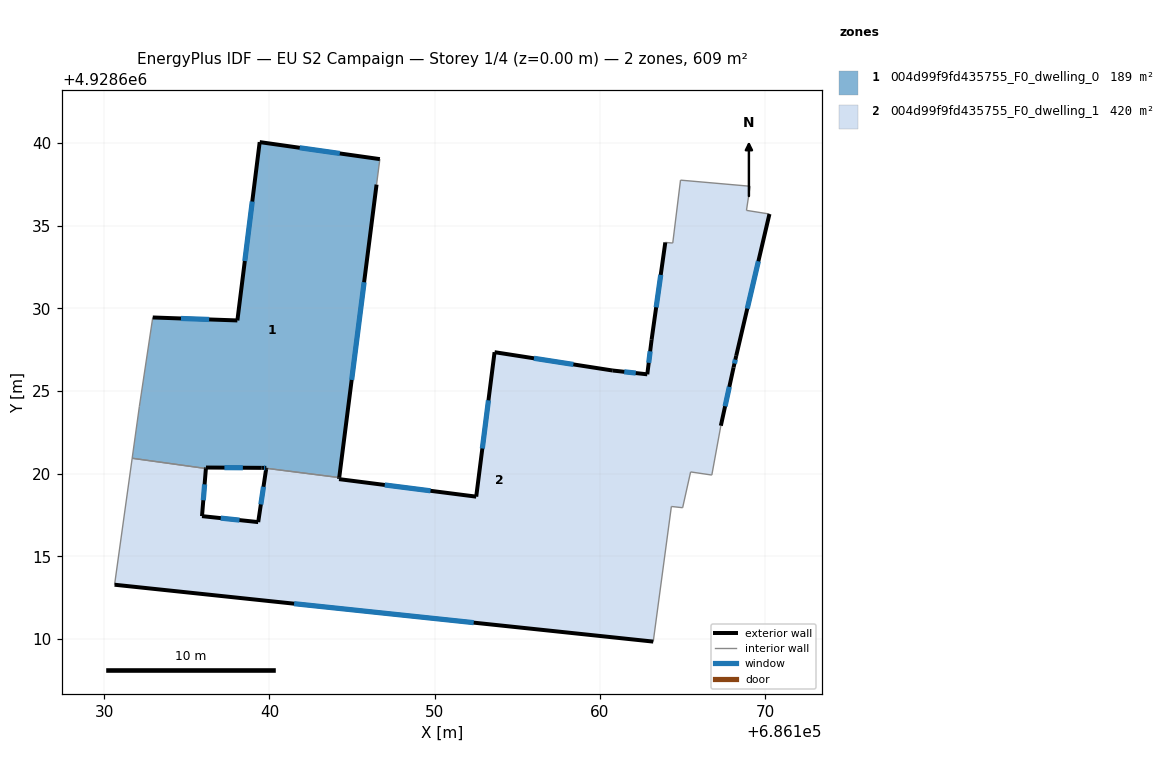
=== STOREY PLAN SPEC (per zone: floor XY polygon, exterior-wall plan segments, windows/doors) ===
zone 1: 004d99f9fd435755_F0_dwelling_0  (188.9 m²)
  floor: (686144.22, 4928619.76) (686146.48, 4928637.49) (686146.68, 4928639.03) (686139.41, 4928640.06) (686138.06, 4928629.27) (686132.94, 4928629.45) (686132.13, 4928624.06) (686131.69, 4928620.93) (686136.15, 4928620.31) (686136.16, 4928620.36) (686136.16, 4928620.37) (686139.51, 4928620.35) (686139.61, 4928620.35) (686139.81, 4928620.35) (686139.81, 4928620.32)
  exterior wall: (686136.16, 4928620.37) – (686136.16, 4928620.36)  [0.0 m]
  exterior wall: (686136.16, 4928620.36) – (686136.15, 4928620.31)  [0.0 m]
  exterior wall: (686132.94, 4928629.45) – (686138.06, 4928629.27)  [5.1 m]
    window: (686134.65, 4928629.39) – (686136.35, 4928629.33)  [1.7 m²]
  exterior wall: (686138.06, 4928629.27) – (686139.41, 4928640.06)  [10.9 m]
    window: (686138.51, 4928632.86) – (686138.96, 4928636.46)  [3.6 m²]
  exterior wall: (686139.41, 4928640.06) – (686146.68, 4928639.03)  [7.3 m]
    window: (686141.83, 4928639.71) – (686144.26, 4928639.37)  [2.4 m²]
  exterior wall: (686146.48, 4928637.49) – (686144.22, 4928619.76)  [17.9 m]
    window: (686145.73, 4928631.58) – (686144.97, 4928625.67)  [6.0 m²]
  exterior wall: (686139.81, 4928620.32) – (686139.81, 4928620.35)  [0.0 m]
  exterior wall: (686139.81, 4928620.35) – (686139.61, 4928620.35)  [0.2 m]
    window: (686139.74, 4928620.35) – (686139.67, 4928620.35)  [0.1 m²]
  exterior wall: (686139.61, 4928620.35) – (686139.51, 4928620.35)  [0.1 m]
  exterior wall: (686139.51, 4928620.35) – (686136.16, 4928620.37)  [3.3 m]
    window: (686138.39, 4928620.35) – (686137.27, 4928620.36)  [1.1 m²]
  interior walls: 5
zone 2: 004d99f9fd435755_F0_dwelling_1  (419.9 m²)
  floor: (686163.22, 4928609.84) (686164.32, 4928618.01) (686165.00, 4928617.94) (686165.48, 4928620.10) (686166.76, 4928619.91) (686167.31, 4928622.90) (686168.08, 4928626.43) (686168.24, 4928627.13) (686170.25, 4928635.71) (686168.86, 4928635.92) (686169.08, 4928637.38) (686164.87, 4928637.75) (686164.40, 4928633.95) (686163.95, 4928633.99) (686163.12, 4928628.10) (686162.86, 4928626.01) (686160.77, 4928626.24) (686153.62, 4928627.35) (686152.51, 4928618.61) (686144.21, 4928619.67) (686144.21, 4928619.71) (686144.22, 4928619.76) (686139.81, 4928620.32) (686139.80, 4928620.27) (686139.32, 4928617.07) (686135.92, 4928617.43) (686136.15, 4928620.31) (686131.69, 4928620.93) (686130.63, 4928613.28)
  exterior wall: (686144.22, 4928619.76) – (686144.21, 4928619.71)  [0.1 m]
  exterior wall: (686144.21, 4928619.71) – (686144.21, 4928619.67)  [0.0 m]
  exterior wall: (686144.21, 4928619.67) – (686152.51, 4928618.61)  [8.4 m]
    window: (686146.98, 4928619.31) – (686149.74, 4928618.96)  [2.8 m²]
  exterior wall: (686152.51, 4928618.61) – (686153.62, 4928627.35)  [8.8 m]
    window: (686152.88, 4928621.52) – (686153.25, 4928624.43)  [2.9 m²]
  exterior wall: (686153.62, 4928627.35) – (686160.77, 4928626.24)  [7.2 m]
    window: (686156.00, 4928626.98) – (686158.39, 4928626.61)  [2.4 m²]
  exterior wall: (686160.77, 4928626.24) – (686162.86, 4928626.01)  [2.1 m]
    window: (686161.47, 4928626.16) – (686162.16, 4928626.08)  [0.7 m²]
  exterior wall: (686162.86, 4928626.01) – (686163.12, 4928628.10)  [2.1 m]
    window: (686162.95, 4928626.70) – (686163.03, 4928627.40)  [0.7 m²]
  exterior wall: (686163.12, 4928628.10) – (686163.95, 4928633.99)  [5.9 m]
    window: (686163.40, 4928630.06) – (686163.67, 4928632.02)  [2.0 m²]
  exterior wall: (686170.25, 4928635.71) – (686168.24, 4928627.13)  [8.8 m]
    window: (686169.58, 4928632.85) – (686168.91, 4928629.99)  [2.9 m²]
  exterior wall: (686168.24, 4928627.13) – (686168.08, 4928626.43)  [0.7 m]
    window: (686168.19, 4928626.89) – (686168.13, 4928626.66)  [0.2 m²]
  exterior wall: (686168.08, 4928626.43) – (686167.31, 4928622.90)  [3.6 m]
    window: (686167.82, 4928625.25) – (686167.57, 4928624.07)  [1.2 m²]
  exterior wall: (686163.22, 4928609.84) – (686130.63, 4928613.28)  [32.8 m]
    window: (686152.36, 4928610.98) – (686141.49, 4928612.13)  [10.9 m²]
  exterior wall: (686136.15, 4928620.31) – (686135.92, 4928617.43)  [2.9 m]
    window: (686136.08, 4928619.35) – (686136.00, 4928618.39)  [1.0 m²]
  exterior wall: (686135.92, 4928617.43) – (686139.32, 4928617.07)  [3.4 m]
    window: (686137.05, 4928617.31) – (686138.19, 4928617.19)  [1.1 m²]
  exterior wall: (686139.32, 4928617.07) – (686139.80, 4928620.27)  [3.2 m]
    window: (686139.48, 4928618.13) – (686139.64, 4928619.20)  [1.1 m²]
  exterior wall: (686139.80, 4928620.27) – (686139.81, 4928620.32)  [0.0 m]
  interior walls: 13

=== DERIVED (storey summary) ===
Building: EU S2 Campaign
Storey: 1 of 4  (floor level z = 0.00 m)
Storey gross floor area: 608.9 m²
Zones on this storey: 2
  - 004d99f9fd435755_F0_dwelling_0: floor 188.9 m²; exterior wall 44.9 m (134.8 m²); 6 window(s) 14.9 m²; WWR 11.1%
  - 004d99f9fd435755_F0_dwelling_1: floor 419.9 m²; exterior wall 90.2 m (270.5 m²); 13 window(s) 30.0 m²; WWR 11.1%
Zone adjacency (shared interzone walls):
  - 004d99f9fd435755_F0_dwelling_0 ↔ 004d99f9fd435755_F0_dwelling_1